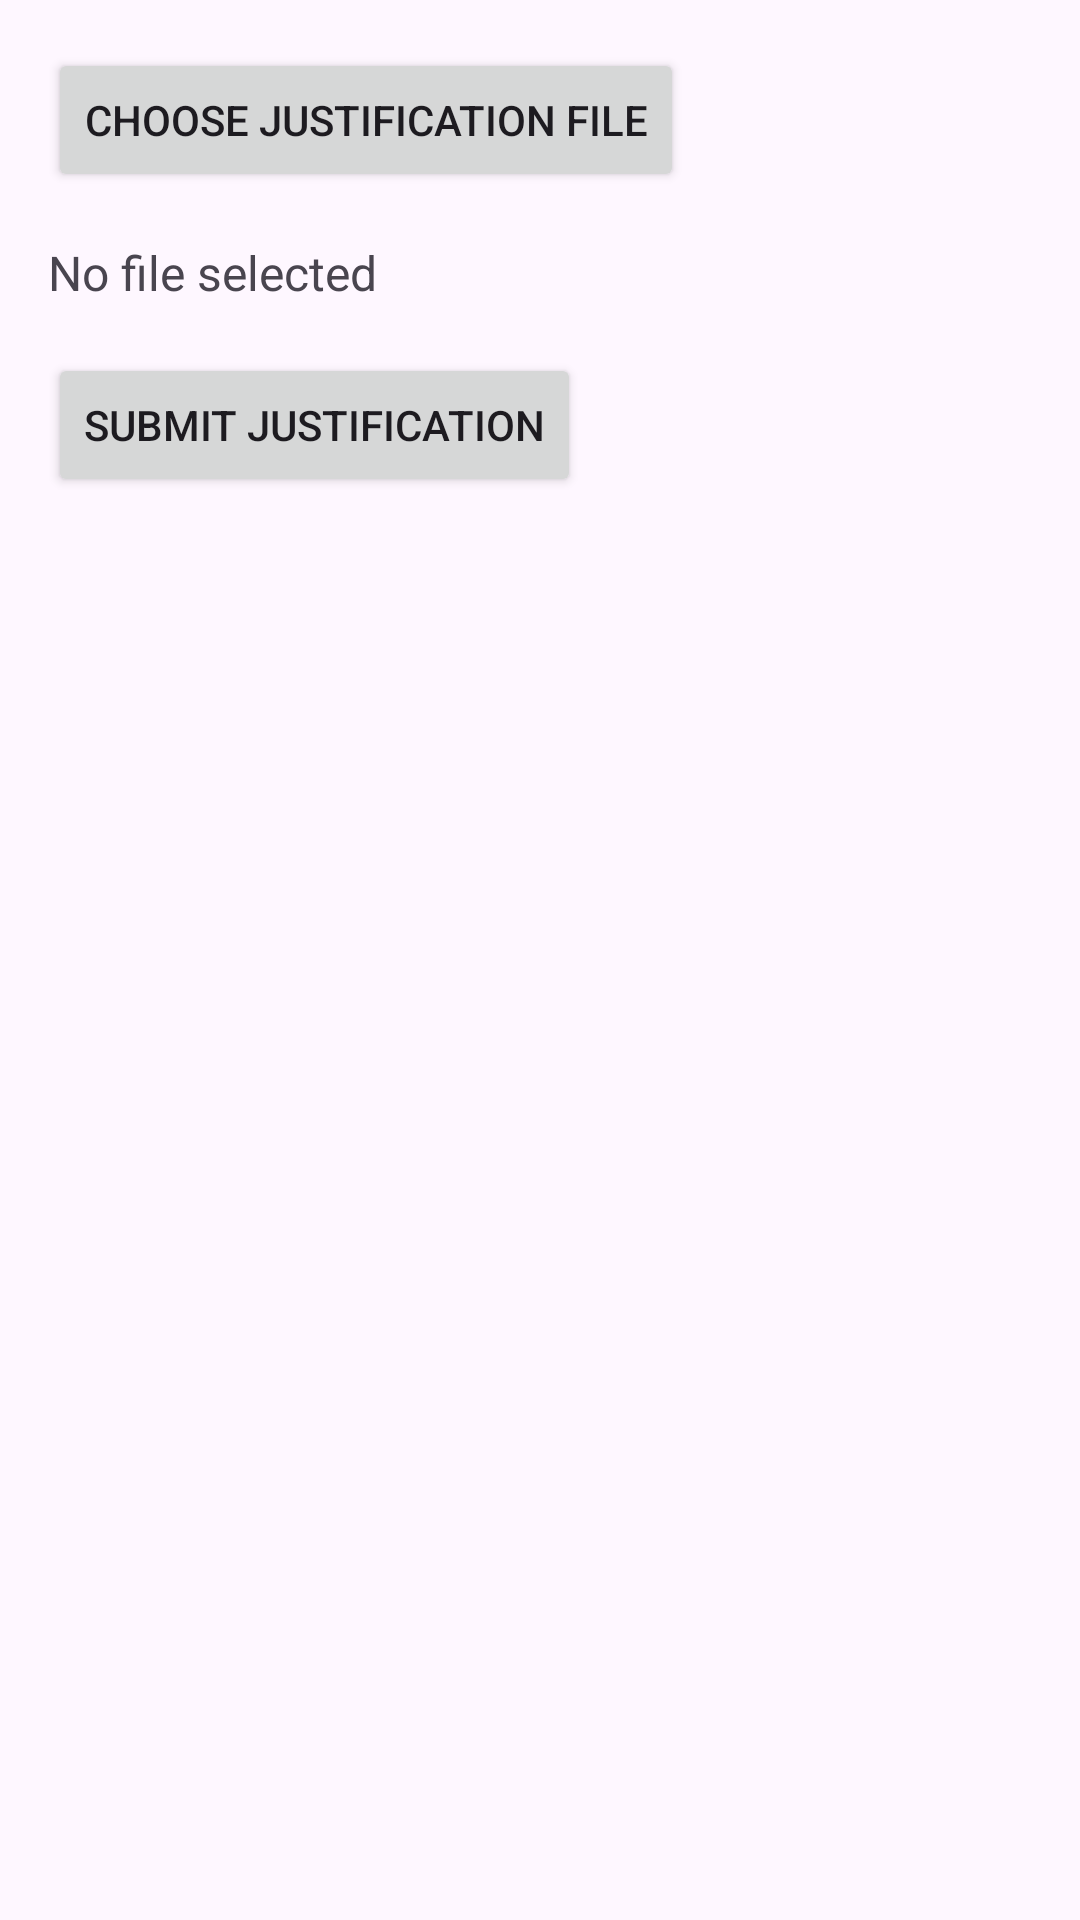

Here is an Android app screen rendered from its layout file. Give the layout XML and the strings, colors and styles it references.
<!-- AndroidManifest.xml: application theme Theme.AbsenceManagerprojectmobile -->
<!-- res/layout/activity_justify_absence.xml -->
<?xml version="1.0" encoding="utf-8"?>
<LinearLayout xmlns:android="http://schemas.android.com/apk/res/android"
    android:layout_width="match_parent"
    android:layout_height="match_parent"
    android:orientation="vertical"
    android:padding="16dp">

    <Button
        android:id="@+id/chooseFileButton"
        android:layout_width="wrap_content"
        android:layout_height="wrap_content"
        android:text="Choose Justification File"
        android:layout_marginBottom="16dp"/>

    <TextView
        android:id="@+id/selectedFileTextView"
        android:layout_width="match_parent"
        android:layout_height="wrap_content"
        android:text="No file selected"
        android:textSize="16sp"
        android:layout_marginBottom="16dp"/>

    <Button
        android:id="@+id/uploadJustificationButton"
        android:layout_width="wrap_content"
        android:layout_height="wrap_content"
        android:text="Submit Justification" />

</LinearLayout>
<!-- resources referenced by this layout -->
<resources>
  <style name="Theme.AbsenceManagerprojectmobile" parent="Base.Theme.AbsenceManagerprojectmobile" />
  <style name="Base.Theme.AbsenceManagerprojectmobile" parent="Theme.Material3.DayNight.NoActionBar">
          
          
      </style>
</resources>
